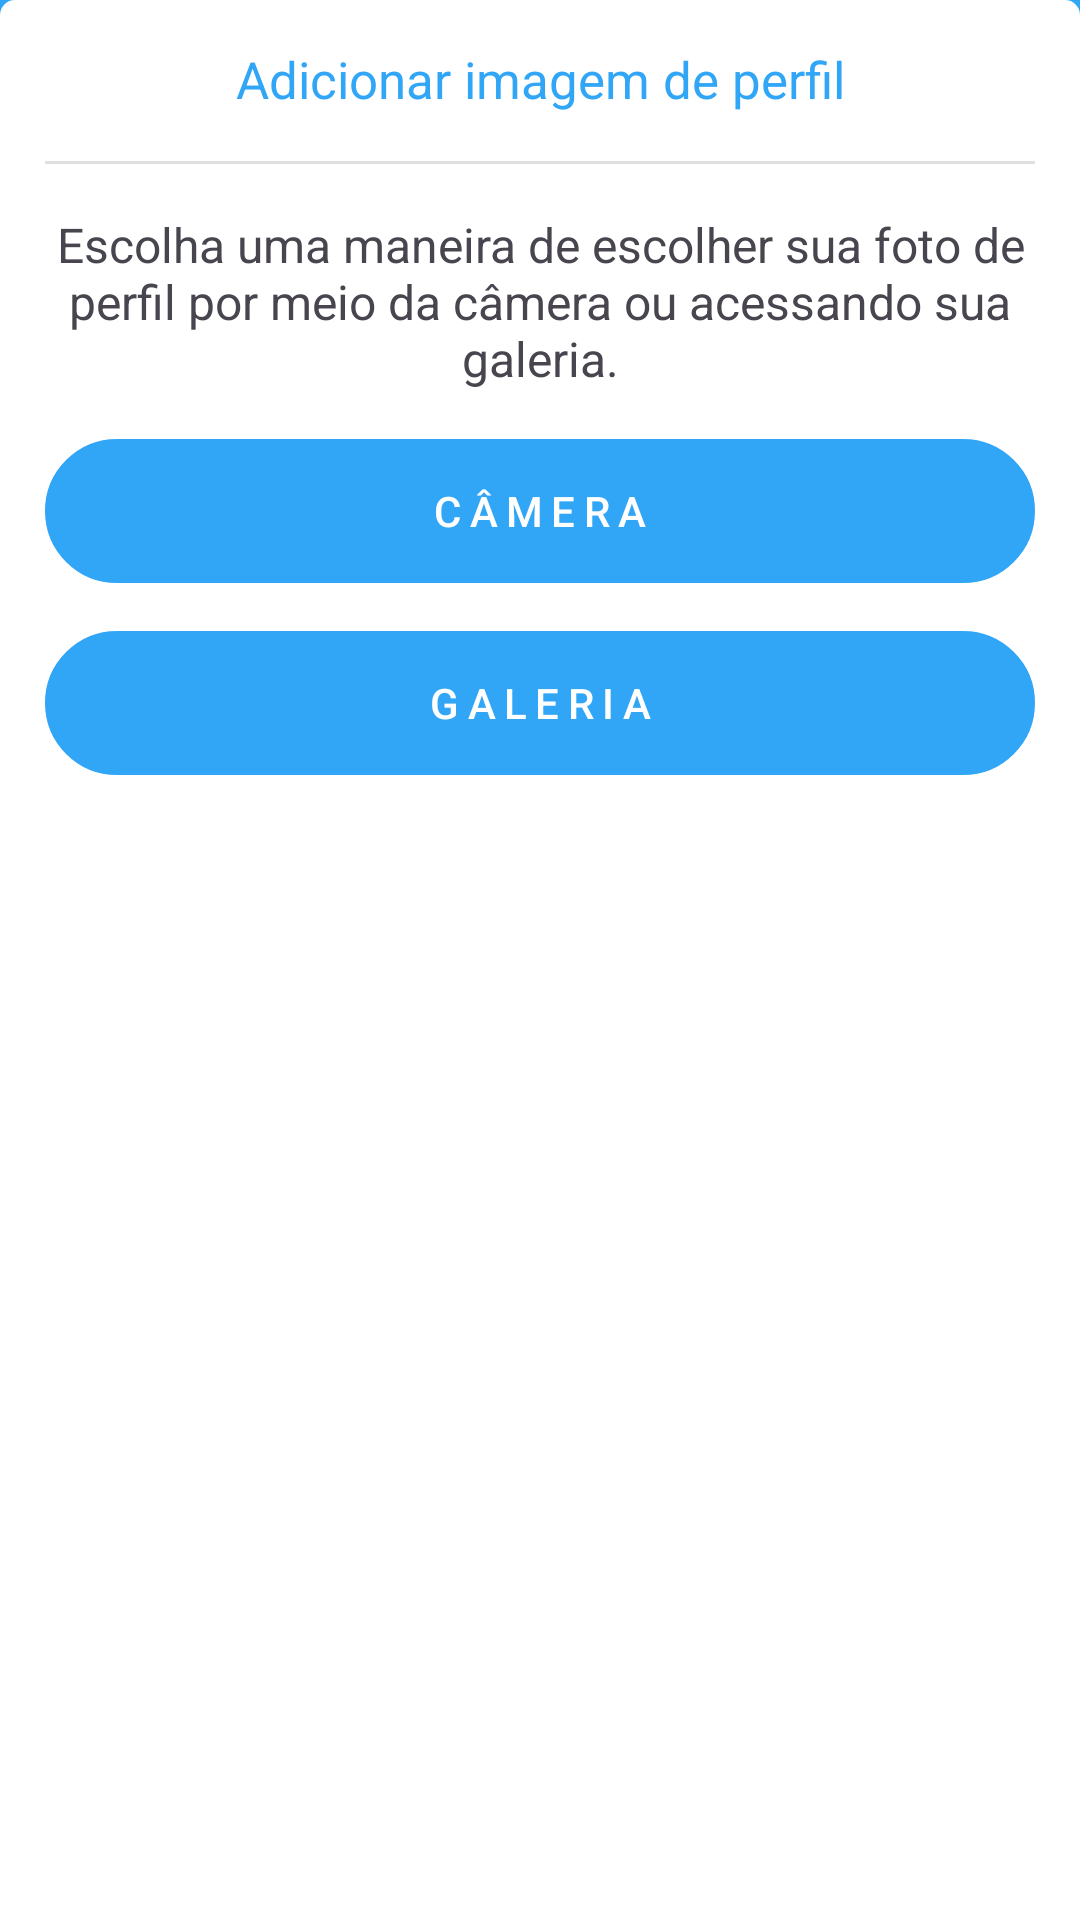

The Android layout XML behind this screen, and the referenced resources:
<!-- AndroidManifest.xml: application theme Theme.BancoDigital -->
<!-- res/layout/layout_bottom_sheet_image.xml -->
<?xml version="1.0" encoding="utf-8"?>
<LinearLayout xmlns:android="http://schemas.android.com/apk/res/android"
    xmlns:app="http://schemas.android.com/apk/res-auto"
    android:orientation="vertical"
    android:layout_width="match_parent"
    android:layout_height="wrap_content"
    android:padding="15dp"
    android:background="@drawable/bg_bottom_sheet">

    <TextView
        android:id="@+id/txt_warningTitle"
        android:layout_width="match_parent"
        android:layout_height="wrap_content"
        android:gravity="center_horizontal"
        android:text="@string/text_bottomSheet_image_title"
        android:textSize="17sp"
        android:textColor="@color/color_default" />
    <ImageView
        android:layout_width="match_parent"
        android:layout_height="1dp"
        android:layout_marginVertical="16dp"
        android:background="?actionBarDivider"
        android:contentDescription="@string/divider_setContentDescription" />
    <TextView
        android:id="@+id/txt_warningMessage"
        android:layout_width="match_parent"
        android:layout_height="wrap_content"
        android:gravity="center_horizontal"
        android:textSize="16sp"
        android:text="@string/text_bottomSheet_image_message"/>

    <com.google.android.material.button.MaterialButton
        android:id="@+id/btn_cam"
        android:layout_width="match_parent"
        android:layout_height="wrap_content"
        android:layout_marginTop="16dp"
        android:background="@drawable/bg_btn"
        android:letterSpacing=".2"
        android:textAllCaps="true"
        app:backgroundTint="@null"
        android:text="@string/text_bottomSheet_image_btn_cam"/>

    <com.google.android.material.button.MaterialButton
        android:id="@+id/btn_galery"
        android:layout_width="match_parent"
        android:layout_height="wrap_content"
        android:layout_marginTop="16dp"
        android:background="@drawable/bg_btn"
        android:letterSpacing=".2"
        android:textAllCaps="true"
        app:backgroundTint="@null"
        android:text="@string/text_bottomSheet_image_btn_galery"/>

</LinearLayout>
<!-- resources referenced by this layout -->
<resources>
  <color name="color_default">#31A6F6</color>
  <!-- drawable bg_bottom_sheet (drawable) -->
  <?xml version="1.0" encoding="utf-8"?>
  <shape xmlns:android="http://schemas.android.com/apk/res/android"
      android:shape="rectangle">
  
  
      <solid android:color="@color/white"/>
      <corners android:topLeftRadius="5dp" android:topRightRadius="5dp"/>
  
  </shape>
  <!-- drawable bg_btn (drawable) -->
  <?xml version="1.0" encoding="utf-8"?>
  <shape xmlns:android="http://schemas.android.com/apk/res/android"
      android:shape="rectangle">
  
      <stroke android:width="1dp" android:color="@color/color_default"/>
      <corners android:radius="100dp"/>
      <solid android:color="@color/color_default"/>
  
  </shape>
  <string name="divider_setContentDescription">divider</string>
  <string name="text_bottomSheet_image_btn_cam">CÂMERA</string>
  <string name="text_bottomSheet_image_btn_galery">GALERIA</string>
  <string name="text_bottomSheet_image_message">Escolha uma maneira de escolher sua foto de perfil por meio da câmera ou acessando sua galeria.</string>
  <string name="text_bottomSheet_image_title">Adicionar imagem de perfil</string>
  <style name="Theme.BancoDigital" parent="Theme.Material3.DayNight.NoActionBar">
          <item name="android:windowBackground">@color/color_default</item>
  
  
          <item name="colorPrimaryVariant">@color/color_default</item>
          <item name="android:statusBarColor">@color/color_default</item>
          <item name="colorSecondary">@color/color_default</item>
      </style>
  <color name="white">#FFFFFFFF</color>
</resources>
